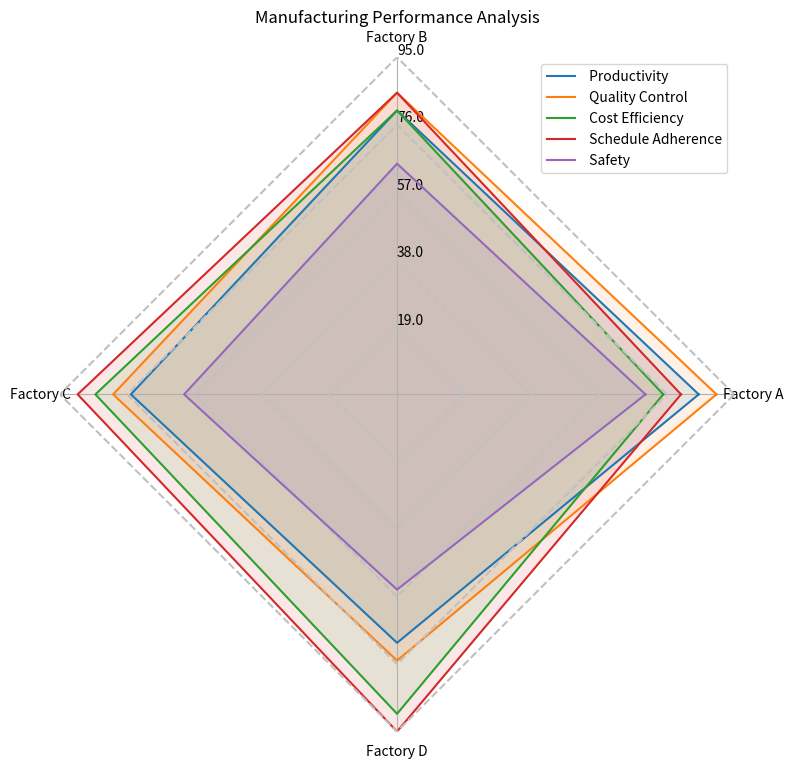

Here is the Python script that generated this plot: (Note: this script raises an exception after producing the figure.)
import matplotlib.pyplot as plt
import numpy as np

# Parse input
data_input = 'Category,Factory A,Factory B,Factory C,Factory D/n Productivity,85,80,75,70/n Quality Control,90,85,80,75/n Cost Efficiency,75,80,85,90/n Schedule Adherence,80,85,90,95/n Safety,70,65,60,55'
data_input_split = [s.split(',') for s in data_input.split('/n')]

line_labels = [row.pop(0) for row in data_input_split[1:]]
data_labels = data_input_split[0][1:]
data = np.array([[int(val) for val in row] for row in data_input_split[1:]])

# Create figure
fig = plt.figure(figsize = (8, 8))
ax = plt.subplot(111, polar=True)
ax.set_title('Manufacturing Performance Analysis')

max_val = np.max(data)
num_vars = len(data_labels)
angles = np.linspace(0, 2*np.pi, num_vars + 1, endpoint=True)

# Loop over data rows
for i, vals in enumerate(data):
    vals = np.append(vals, vals[0]) # Close loop
    ax.plot(angles, vals, label=line_labels[i])
    ax.fill(angles, vals, alpha=0.1)
    radius = np.full_like(angles, (i + 1) * max_val / len(data))
    ax.plot(angles, radius, color='silver', linestyle='dashed')

# Add axis labels
ax.set_thetagrids(angles[:-1] * 180/np.pi, data_labels, wrap=True)
# Adjust radial limits
ax.set_rlim(0, max_val)
max_value = np.amax(data)
step_size = max_value / len(data)
ax.set_rgrids([step_size * i for i in range(1, len(data) + 1)], labels=[f'{step_size * i}' for i in range(1, len(data) + 1)], angle=90)

# Remove circular gridlines and background
ax.yaxis.grid(False)
ax.spines['polar'].set_visible(False)

# Add legend
handles, labels = ax.get_legend_handles_labels()
ax.legend(handles, line_labels, loc="upper right")

# Save and clear figure
plt.tight_layout()
plt.savefig('/cpfs01/user/yehancheng/workspace/datasets/SimChartV2/demo/radar_polygon/png/135_2023122292141.png')
plt.clf()
